6-way image classification set "overlays" from GitHub (Paras-so/Rice-leaf-disease-predictor); label vocabulary: bacterial leaf blight, brown spot, healthy, leaf blast, leaf scald, narrow brown spot.

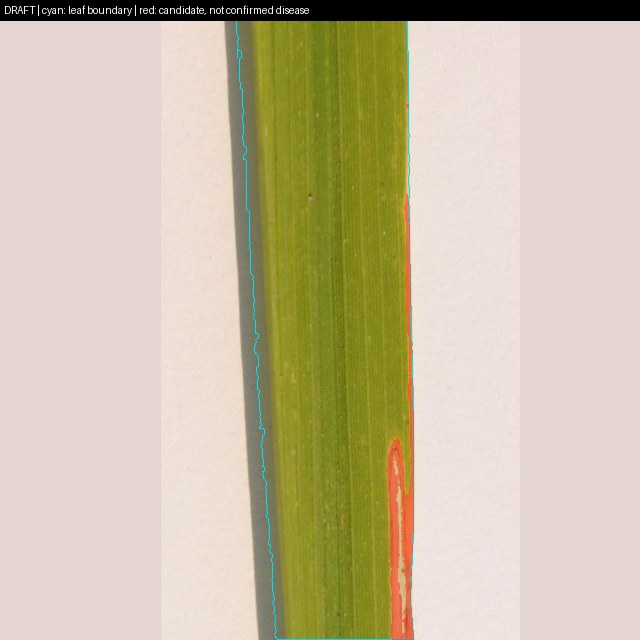
Label: bacterial leaf blight

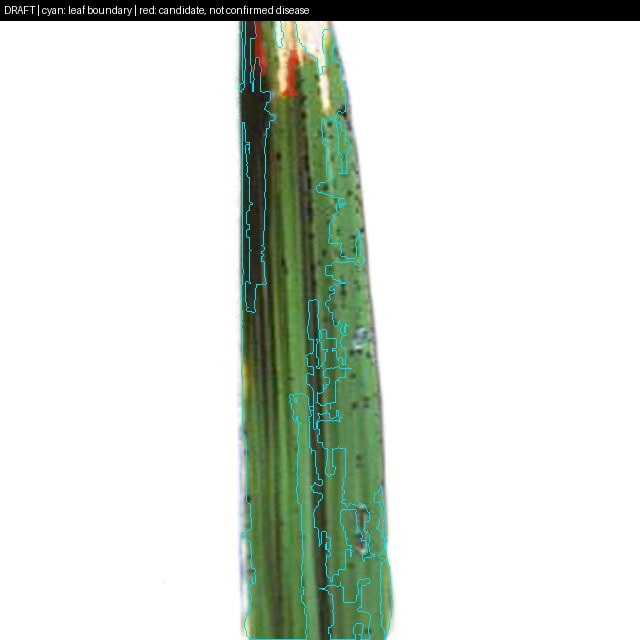
Label: leaf scald

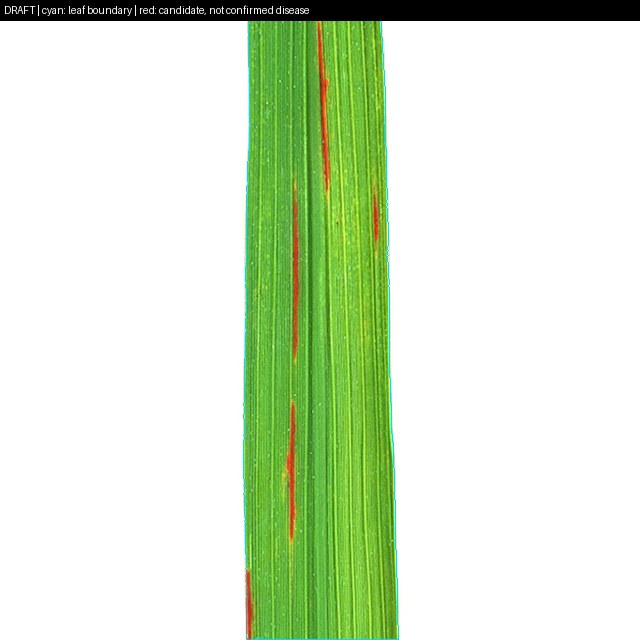
Label: narrow brown spot

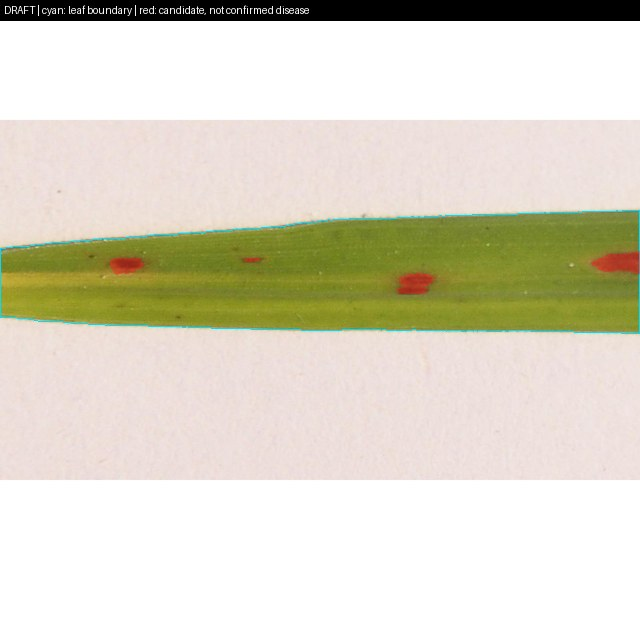
Label: brown spot

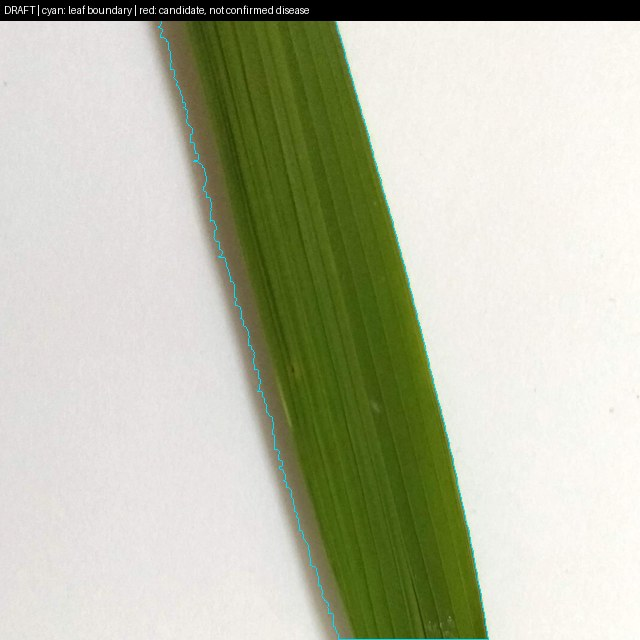
Label: healthy

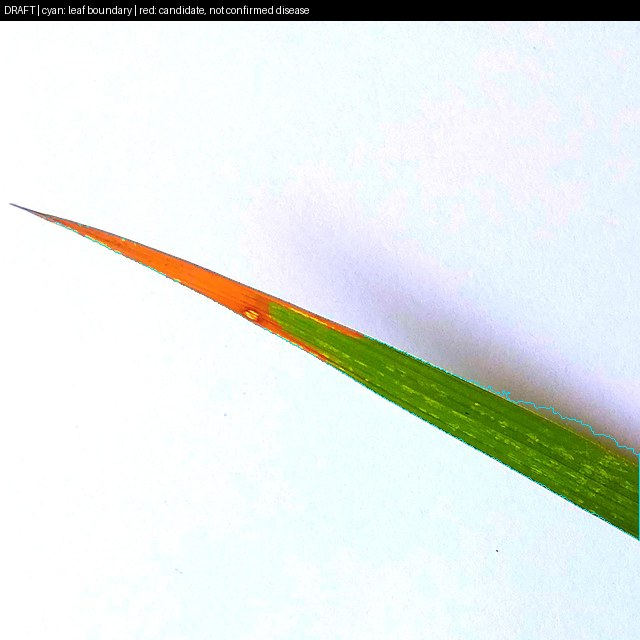
Label: leaf blast
